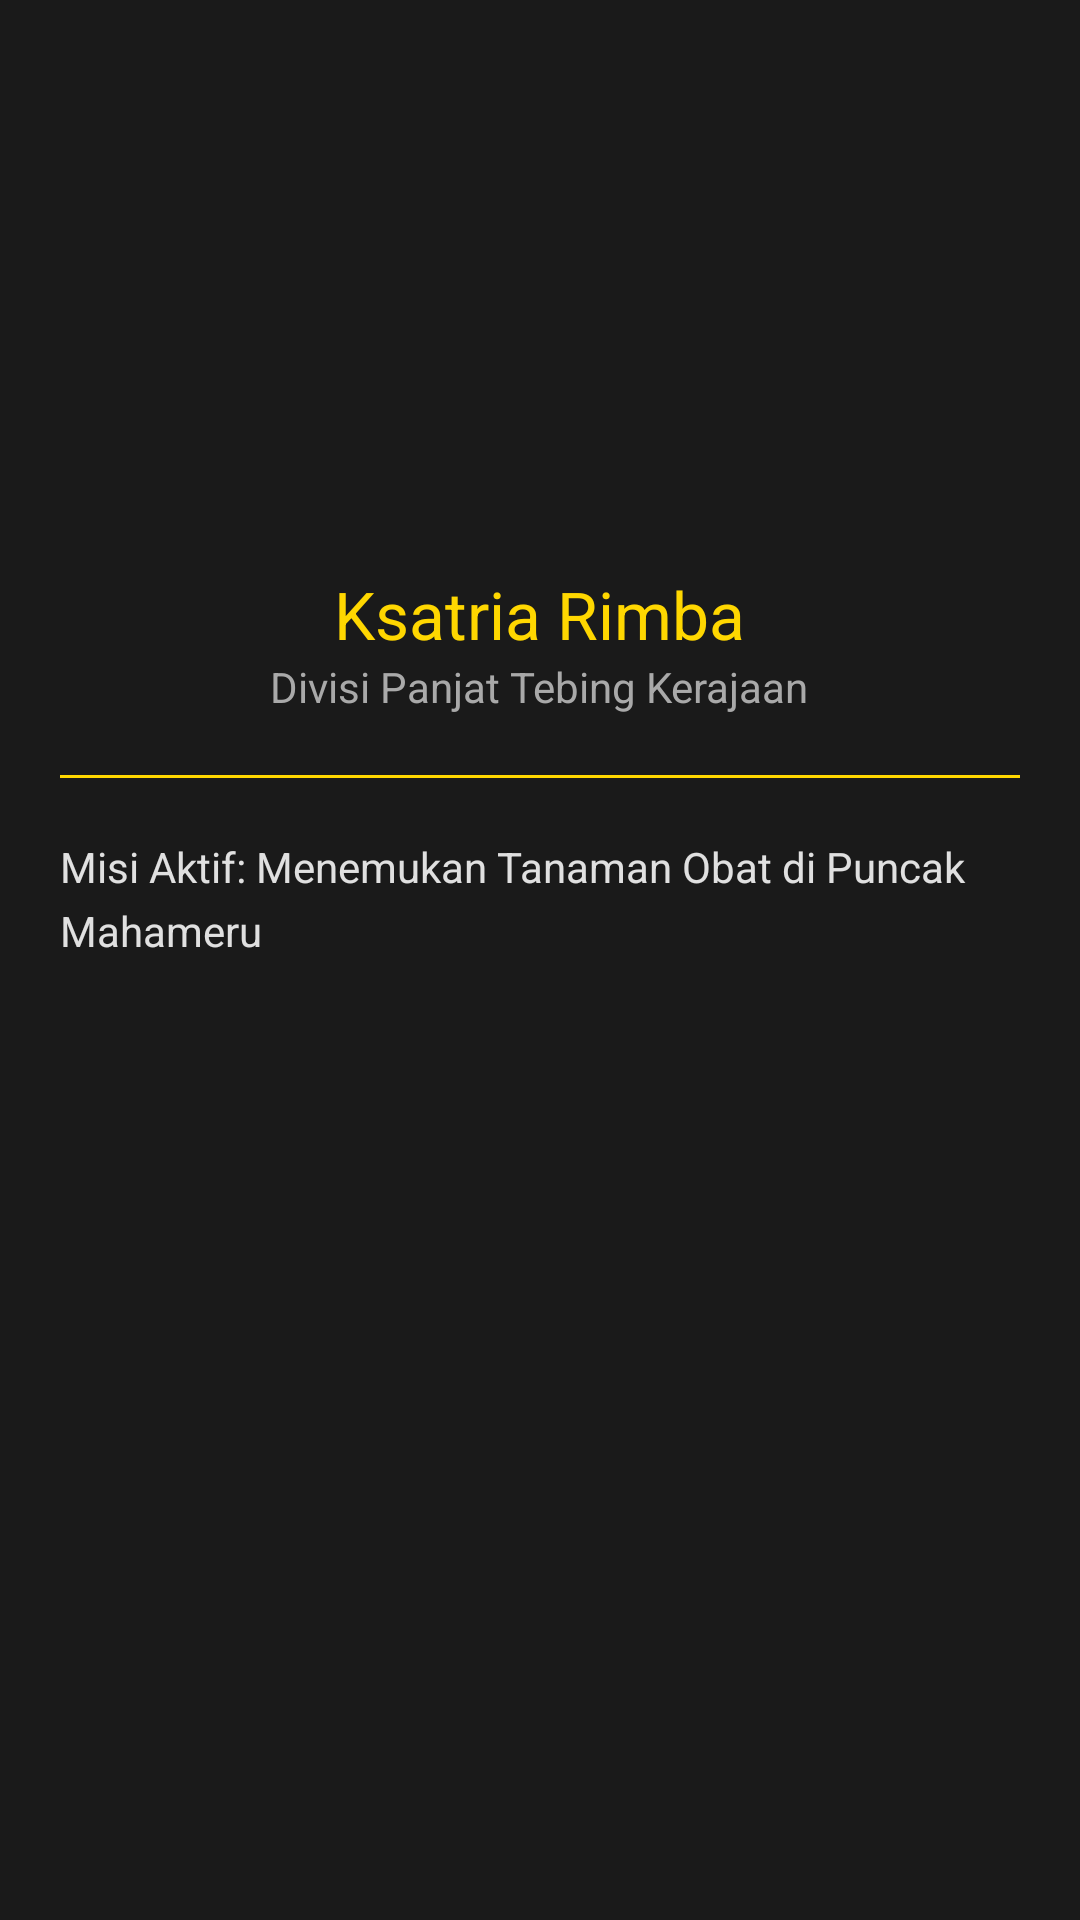

Layout XML and referenced resources for this Android screen:
<!-- AndroidManifest.xml: application theme Theme.ProbeApps -->
<!-- res/layout/fragment_tiga.xml -->
<?xml version="1.0" encoding="utf-8"?>
<FrameLayout xmlns:android="http://schemas.android.com/apk/res/android"
    xmlns:tools="http://schemas.android.com/tools"
    android:layout_width="match_parent"
    android:layout_height="match_parent"
    tools:context=".Home.pertemuan_7.TigaFragment">

    <ScrollView xmlns:android="http://schemas.android.com/apk/res/android"
        android:layout_width="match_parent"
        android:layout_height="match_parent"
        android:background="#1A1A1A"> <LinearLayout
        android:layout_width="match_parent"
        android:layout_height="wrap_content"
        android:orientation="vertical"
        android:gravity="center"
        android:padding="20dp">

        <View
            android:layout_width="120dp"
            android:layout_height="120dp"
            android:layout_marginTop="40dp"/>

        <TextView
            android:layout_width="wrap_content"
            android:layout_height="wrap_content"
            android:text="Ksatria Rimba"
            android:textColor="#FFD700"
            android:textSize="22sp"
            android:layout_marginTop="10dp"/>

        <TextView
            android:layout_width="wrap_content"
            android:layout_height="wrap_content"
            android:text="Divisi Panjat Tebing Kerajaan"
            android:textColor="#A9A9A9"
            android:textSize="14sp"/>

        <View
            android:layout_width="match_parent"
            android:layout_height="1dp"
            android:background="#FFD700"
            android:layout_marginVertical="20dp"/>

        <TextView
            android:layout_width="match_parent"
            android:layout_height="wrap_content"
            android:text="Misi Aktif: Menemukan Tanaman Obat di Puncak Mahameru"
            android:textColor="#E0E0E0"
            android:lineSpacingExtra="5dp"/>

    </LinearLayout>
    </ScrollView>

</FrameLayout>
<!-- resources referenced by this layout -->
<resources>
  <style name="Theme.ProbeApps" parent="Base.Theme.ProbeApps" />
  <style name="Base.Theme.ProbeApps" parent="Theme.Material3.DayNight.NoActionBar">
          
          
      </style>
</resources>
